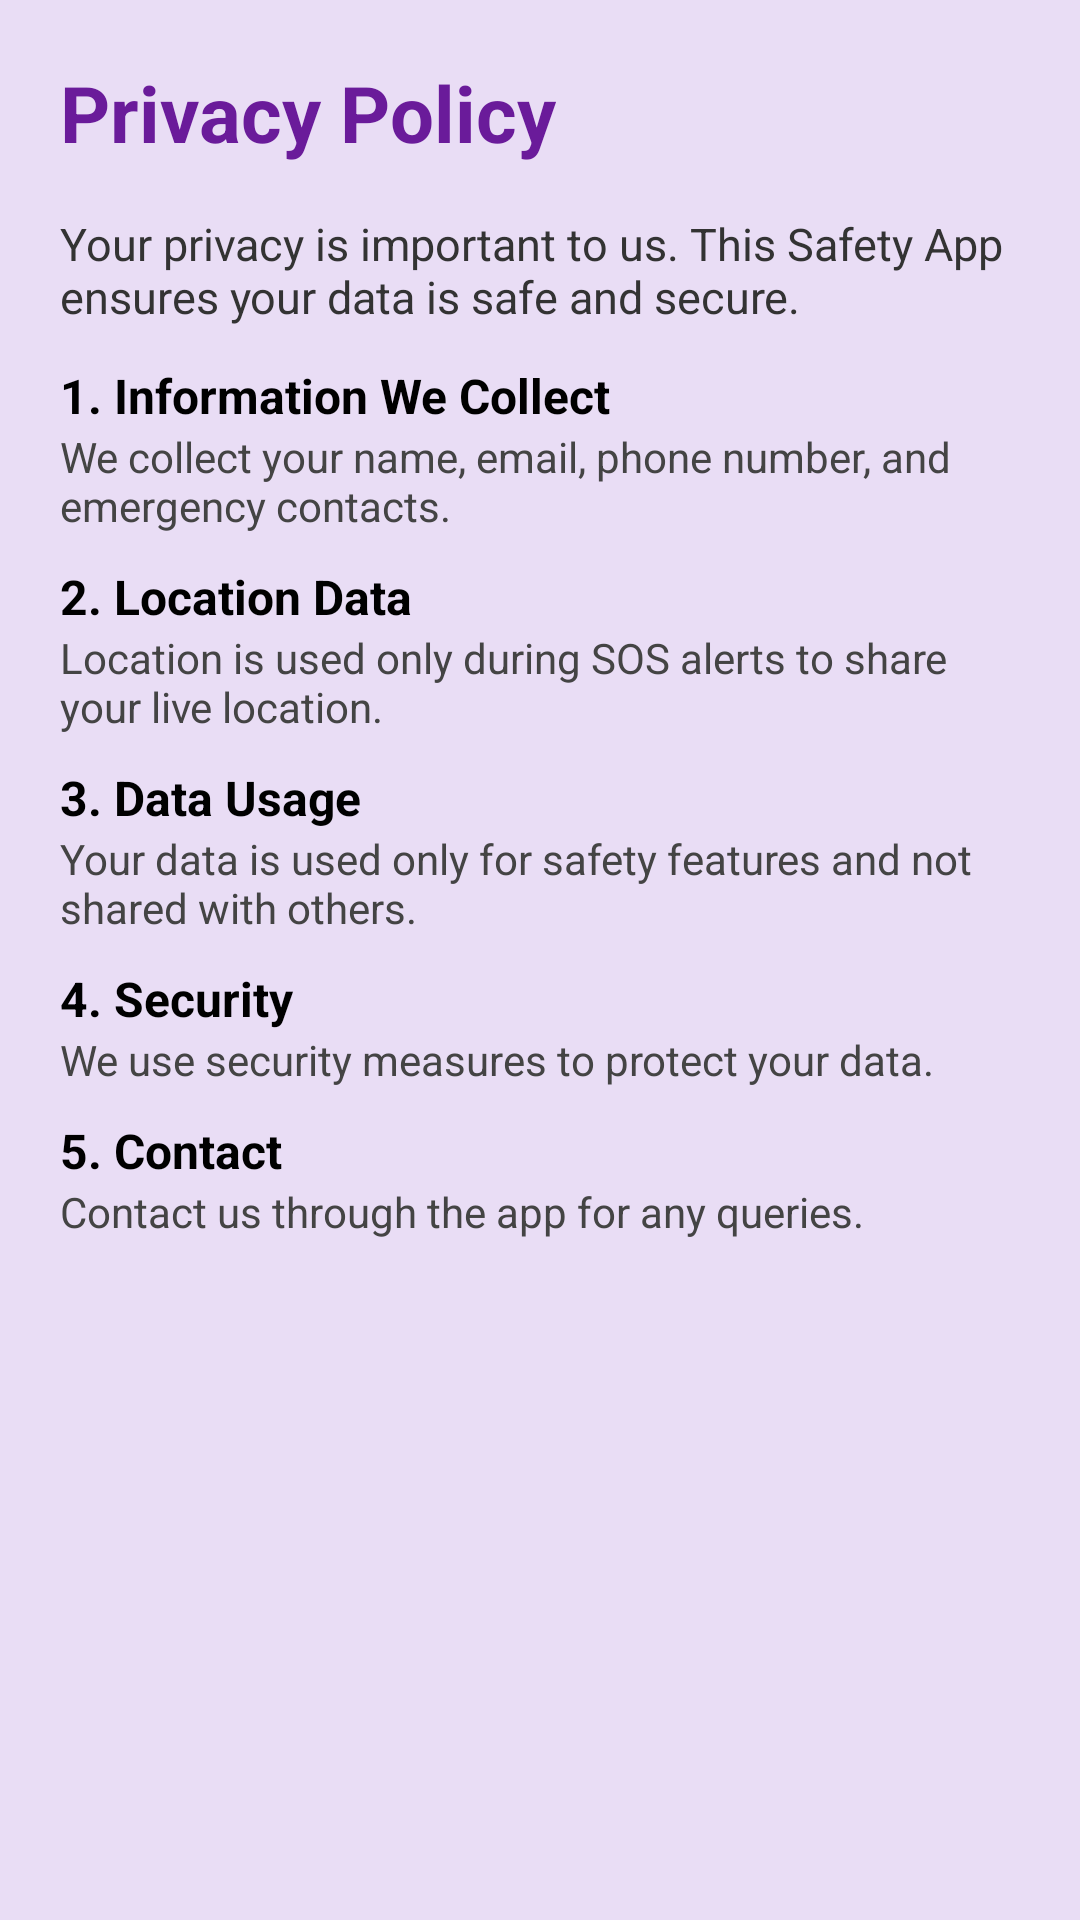

Layout XML and referenced resources for this Android screen:
<!-- AndroidManifest.xml: application theme Theme.SafetyApp -->
<!-- res/layout/activity_privacy_policy.xml -->
<?xml version="1.0" encoding="utf-8"?>
<ScrollView xmlns:android="http://schemas.android.com/apk/res/android"
    android:layout_width="match_parent"
    android:layout_height="match_parent"
    android:background="#E9DDF5">

    <LinearLayout
        android:layout_width="match_parent"
        android:layout_height="wrap_content"
        android:orientation="vertical"
        android:padding="20dp">

        
        <TextView
            android:layout_width="wrap_content"
            android:layout_height="wrap_content"
            android:text="Privacy Policy"
            android:textSize="26sp"
            android:textStyle="bold"
            android:textColor="#6A1B9A"
            android:layout_marginBottom="16dp"/>

        
        <TextView
            android:layout_width="match_parent"
            android:layout_height="wrap_content"
            android:text="Your privacy is important to us. This Safety App ensures your data is safe and secure."
            android:textSize="15sp"
            android:textColor="#333333"
            android:layout_marginBottom="12dp"/>

        
        <TextView
            android:layout_width="match_parent"
            android:layout_height="wrap_content"
            android:text="1. Information We Collect"
            android:textStyle="bold"
            android:textSize="16sp"
            android:textColor="#000000"/>

        <TextView
            android:layout_width="match_parent"
            android:layout_height="wrap_content"
            android:text="We collect your name, email, phone number, and emergency contacts."
            android:textSize="14sp"
            android:textColor="#444444"
            android:layout_marginBottom="10dp"/>

        
        <TextView
            android:layout_width="match_parent"
            android:layout_height="wrap_content"
            android:text="2. Location Data"
            android:textStyle="bold"
            android:textSize="16sp"
            android:textColor="#000000"/>

        <TextView
            android:layout_width="match_parent"
            android:layout_height="wrap_content"
            android:text="Location is used only during SOS alerts to share your live location."
            android:textSize="14sp"
            android:textColor="#444444"
            android:layout_marginBottom="10dp"/>

        
        <TextView
            android:layout_width="match_parent"
            android:layout_height="wrap_content"
            android:text="3. Data Usage"
            android:textStyle="bold"
            android:textSize="16sp"
            android:textColor="#000000"/>

        <TextView
            android:layout_width="match_parent"
            android:layout_height="wrap_content"
            android:text="Your data is used only for safety features and not shared with others."
            android:textSize="14sp"
            android:textColor="#444444"
            android:layout_marginBottom="10dp"/>

        
        <TextView
            android:layout_width="match_parent"
            android:layout_height="wrap_content"
            android:text="4. Security"
            android:textStyle="bold"
            android:textSize="16sp"
            android:textColor="#000000"/>

        <TextView
            android:layout_width="match_parent"
            android:layout_height="wrap_content"
            android:text="We use security measures to protect your data."
            android:textSize="14sp"
            android:textColor="#444444"
            android:layout_marginBottom="10dp"/>

        
        <TextView
            android:layout_width="match_parent"
            android:layout_height="wrap_content"
            android:text="5. Contact"
            android:textStyle="bold"
            android:textSize="16sp"
            android:textColor="#000000"/>

        <TextView
            android:layout_width="match_parent"
            android:layout_height="wrap_content"
            android:text="Contact us through the app for any queries."
            android:textSize="14sp"
            android:textColor="#444444"
            android:layout_marginBottom="20dp"/>

    </LinearLayout>
</ScrollView>
<!-- resources referenced by this layout -->
<resources>
  <style name="Theme.SafetyApp" parent="Theme.AppCompat.Light.NoActionBar">
          <item name="colorPrimary">#4A6CF7</item>
          <item name="colorPrimaryVariant">#3F5BE0</item>
          <item name="colorOnPrimary">#FFFFFF</item>
      </style>
</resources>
